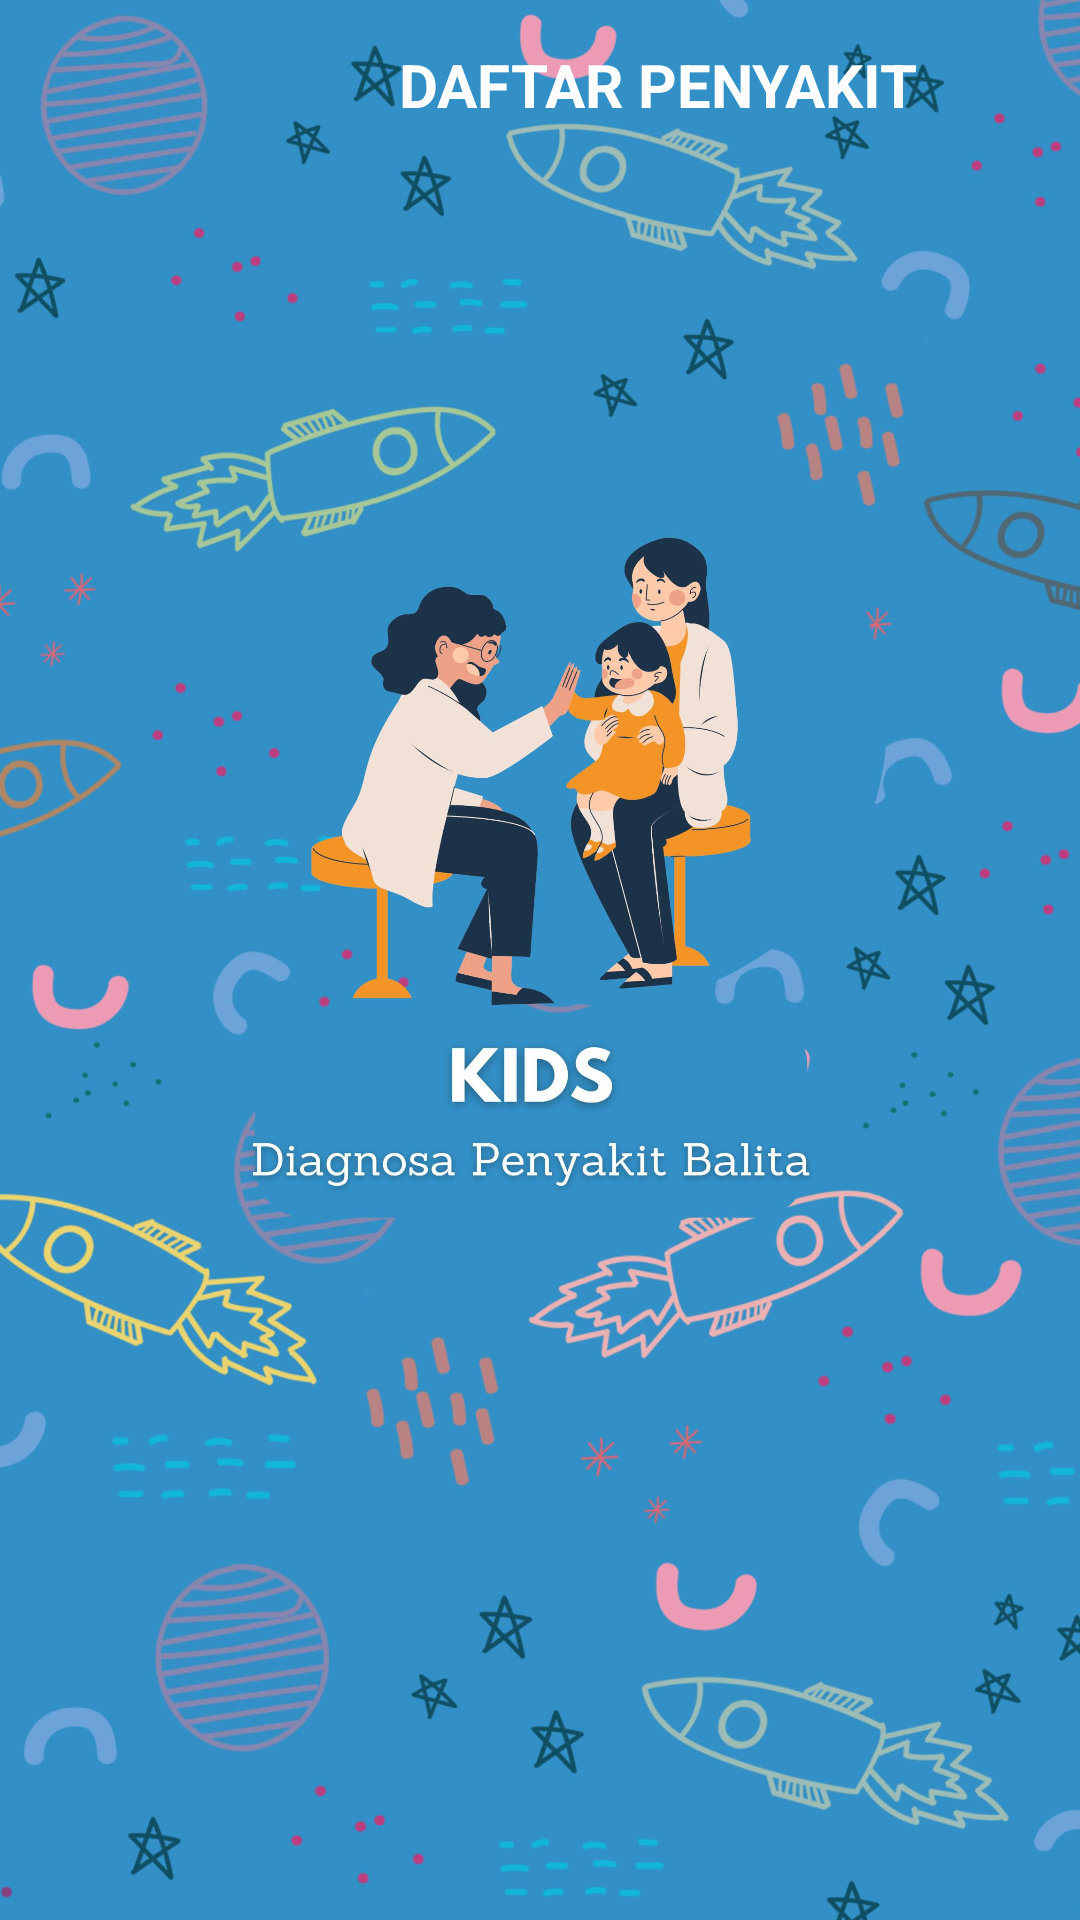

Here is an Android app screen rendered from its layout file. Give the layout XML and the strings, colors and styles it references.
<!-- AndroidManifest.xml: application theme Theme.SistemPakarPenyakitBalita -->
<!-- res/layout/activity_daftar_penyakit.xml -->
<?xml version="1.0" encoding="utf-8"?>
<androidx.coordinatorlayout.widget.CoordinatorLayout xmlns:android="http://schemas.android.com/apk/res/android"
    xmlns:app="http://schemas.android.com/apk/res-auto"
    android:layout_width="match_parent"
    android:layout_height="match_parent"
    android:background="@drawable/bek"
    android:fitsSystemWindows="true">

    <com.google.android.material.appbar.AppBarLayout
        android:id="@+id/appBarLayout"
        android:layout_width="match_parent"
        android:layout_height="wrap_content"
        android:background="@android:color/transparent"
        app:elevation="0dp">

        <androidx.appcompat.widget.Toolbar
            android:id="@+id/toolbar"
            android:layout_width="match_parent"
            android:layout_height="?actionBarSize"
            app:navigationIcon="@drawable/ic_arrow_back">

            <RelativeLayout
                android:layout_width="match_parent"
                android:layout_height="wrap_content">

            </RelativeLayout>

        </androidx.appcompat.widget.Toolbar>

    </com.google.android.material.appbar.AppBarLayout>

    <androidx.core.widget.NestedScrollView
        android:layout_width="match_parent"
        android:layout_height="wrap_content"
        app:layout_behavior="@string/appbar_scrolling_view_behavior">

        <LinearLayout
            android:layout_width="match_parent"
            android:layout_height="wrap_content"
            android:orientation="vertical">

            <androidx.recyclerview.widget.RecyclerView
                android:id="@+id/rvDaftarPenyakit"
                android:layout_width="match_parent"
                android:layout_height="wrap_content" />

        </LinearLayout>

    </androidx.core.widget.NestedScrollView>

    <TextView
        android:layout_width="wrap_content"
        android:layout_height="wrap_content"
        android:text="DAFTAR PENYAKIT"
        android:textColor="@color/white"
        android:textSize="20sp"
        android:textStyle="bold"
        android:layout_marginStart="133dp"
        app:layout_anchor="@+id/appBarLayout"
        app:layout_anchorGravity="center" />

</androidx.coordinatorlayout.widget.CoordinatorLayout>
<!-- resources referenced by this layout -->
<resources>
  <color name="white">#FFFFFF</color>
  <!-- drawable bek: jpg bitmap (drawable, 313975 bytes) -->
  <style name="Theme.SistemPakarPenyakitBalita" parent="Theme.MaterialComponents.DayNight.NoActionBar">
          
          <item name="colorPrimary">@color/purple_500</item>
          <item name="colorPrimaryVariant">@color/purple_700</item>
          <item name="colorOnPrimary">@color/white</item>
          
          <item name="colorSecondary">@color/primary</item>
          <item name="colorSecondaryVariant">@color/primary</item>
          <item name="colorOnSecondary">@color/black</item>
      </style>
  <color name="purple_500">#FF6200EE</color>
  <color name="purple_700">#FF3700B3</color>
  <color name="primary">#1C3249</color>
  <color name="black">#FF000000</color>
</resources>
